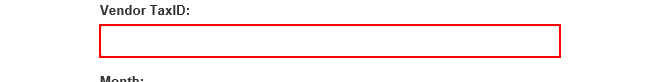
Task: Generate Yearly Report Performer Using Robotic Enterprise Framework
Workflow: System1_CreateYearlyReport

Step 1: type [in_TaxID] into the text box in window 'ACME System 1 - Download Monthly Report'

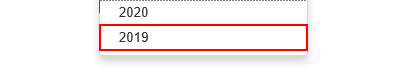
Step 2: click on the link '" + in_Year + "' in window 'ACME System 1 - Download Monthly Report'

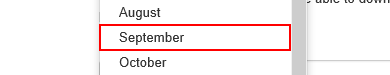
Step 3: click on the link '" + month.ToString + "' in window 'ACME System 1 - Download Monthly Report'

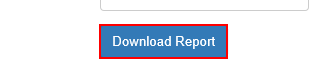
Step 4: click on the button in window 'ACME System 1 - Download Monthly Report'

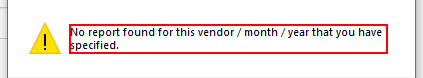
Step 5: find in window 'Message from webpage' (iexplore.exe)

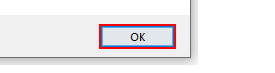
Step 6 [then]: click in window 'Message from webpage' (iexplore.exe)

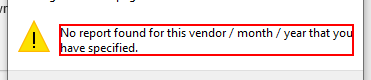
Step 7 [else]: find the text 'No report found for this vendor / month / year that you have spe*' in window 'Message from webpage' (iexplore.exe)

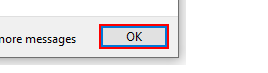
Step 8 [then]: click on the button in window 'Message from webpage' (iexplore.exe)

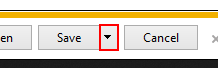
Step 9 [else]: click on the drop down button in window 'ACME System 1 - Download Monthly Report - Internet Explorer' (iexplore.exe)

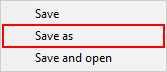
Step 10: click on 'menu item  Save as' (iexplore.exe)

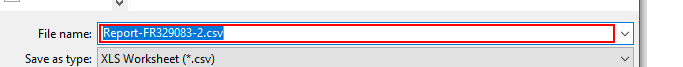
Step 11: type [ReportFilePath] in window 'Save As' (iexplore.exe)

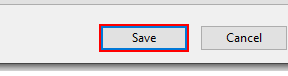
Step 12: click in window 'Save As' (iexplore.exe)

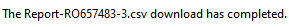
Step 13: On Element Appear 'text Notification' on the text 'Notification bar Text' in window 'ACME System 1 - Download Monthly Report - Internet Explorer' (iexplore.exe)

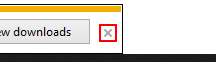
Step 14 [else]: click on the push button 'Close' in window 'ACME System 1 - Download Monthly Report - Internet Explorer' (iexplore.exe)

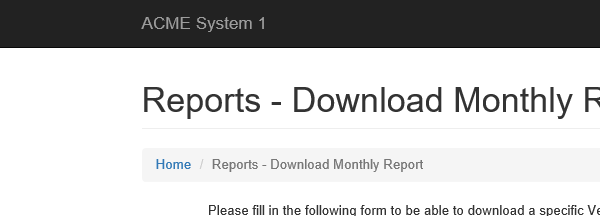
Step 15: Attach Browser 'iexplore.exe ACME' in window 'ACME System 1 - Download Monthly Report'

Step 16 [else]: type [in_TaxID] into the text box in window 'ACME System 1 - Download Monthly Report' (same screen as step 1)

Step 17: click on the link '" + in_Year + "' in window 'ACME System 1 - Download Monthly Report' (same screen as step 2)
